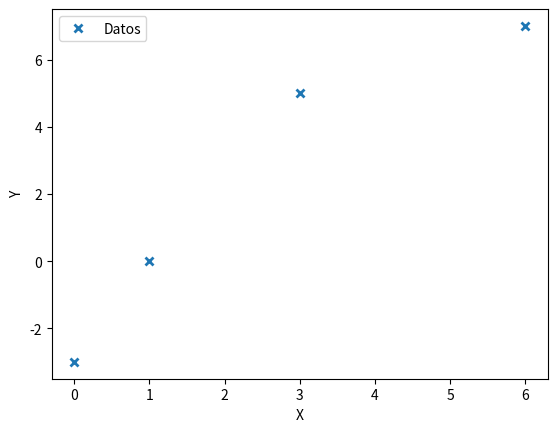
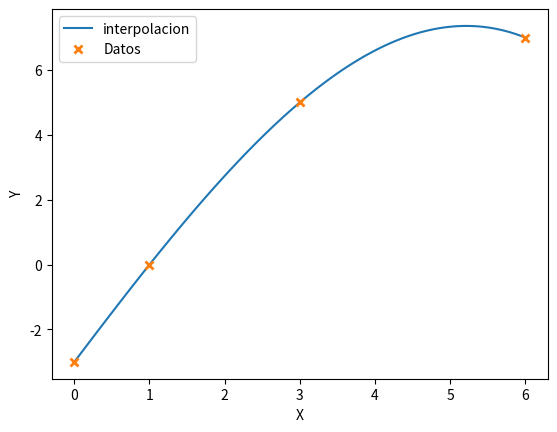

These figures' Python source, in order:
# importamos la interpolación de Langrange del módulo de interpolación de Scipy
# importamos la librería Matplotlib con un alias
# importamos la librería Numpy con un alias
from scipy.interpolate import lagrange
import numpy as np
import matplotlib.pyplot as plt

# Guardamos los valores de x y f(x) a usar, en vectores.
x = [0,1,3,6]
y = [-3,0,5,7]

# Graficamos los valores a interpolar
plt.figure('1')
plt.plot(x,y,'x', mew=2, label='Datos')
plt.xlabel("X")
plt.ylabel("Y")
plt.legend()

# Obtendremos el polinomio de Lagrange para los puntos dados
p = lagrange(x,y)

# Evaluaremos el polinomio obtenido, en un intervalo de [0,6]
x1 = np.linspace(0,6,100)
y1 = p(x1)

# Graficamos el polinomio obtenido, así como los puntos usados
plt.figure('2')
plt.plot(x1, y1, label='interpolacion')
plt.plot(x, y, 'x', mew=2, label='Datos')
plt.xlabel("X")
plt.ylabel("Y")
plt.legend()
plt.show()

# Si queremos obtener valores de f(x), lo único que necesitamos hacer es evaluar el polinomio en el punto x, por ejemplo, para hallar f(x) cuando x=1.8
print(p(1.8))